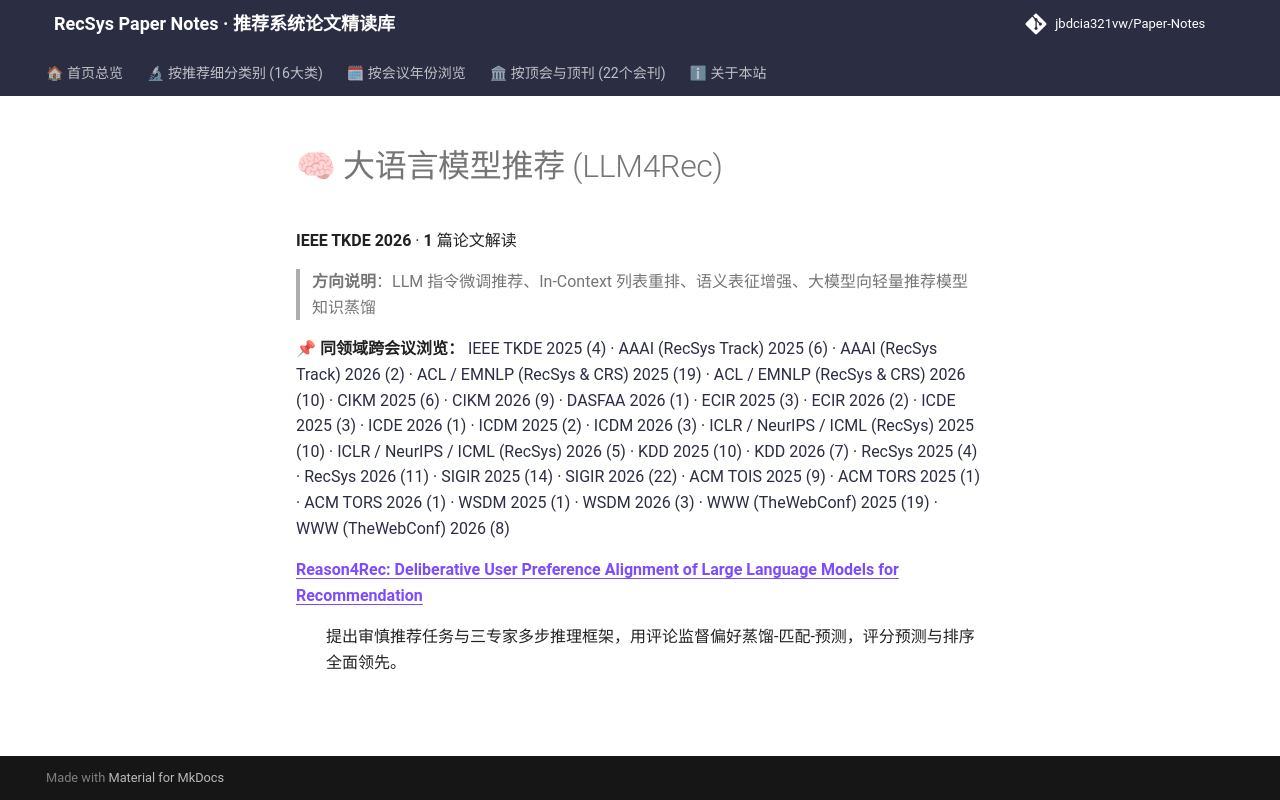

repository: jbdcia321vw/Paper-Notes · page: venues/TKDE/2026/llm_rec/index.html · generator: mkdocs

# 🧠 大语言模型推荐 (LLM4Rec)

**IEEE TKDE 2026** · **1** 篇论文解读

> **方向说明**：LLM 指令微调推荐、In-Context 列表重排、语义表征增强、大模型向轻量推荐模型知识蒸馏

📌 **同领域跨会议浏览：** [IEEE TKDE 2025 (4)](../../2025/llm_rec/) · [AAAI (RecSys Track) 2025 (6)](../../../AAAI/2025/llm_rec/) · [AAAI (RecSys Track) 2026 (2)](../../../AAAI/2026/llm_rec/) · [ACL / EMNLP (RecSys & CRS) 2025 (19)](../../../ACL_EMNLP/2025/llm_rec/) · [ACL / EMNLP (RecSys & CRS) 2026 (10)](../../../ACL_EMNLP/2026/llm_rec/) · [CIKM 2025 (6)](../../../CIKM/2025/llm_rec/) · [CIKM 2026 (9)](../../../CIKM/2026/llm_rec/) · [DASFAA 2026 (1)](../../../DASFAA/2026/llm_rec/) · [ECIR 2025 (3)](../../../ECIR/2025/llm_rec/) · [ECIR 2026 (2)](../../../ECIR/2026/llm_rec/) · [ICDE 2025 (3)](../../../ICDE/2025/llm_rec/) · [ICDE 2026 (1)](../../../ICDE/2026/llm_rec/) · [ICDM 2025 (2)](../../../ICDM/2025/llm_rec/) · [ICDM 2026 (3)](../../../ICDM/2026/llm_rec/) · [ICLR / NeurIPS / ICML (RecSys) 2025 (10)](../../../ICLR_NeurIPS_ICML/2025/llm_rec/) · [ICLR / NeurIPS / ICML (RecSys) 2026 (5)](../../../ICLR_NeurIPS_ICML/2026/llm_rec/) · [KDD 2025 (10)](../../../KDD/2025/llm_rec/) · [KDD 2026 (7)](../../../KDD/2026/llm_rec/) · [RecSys 2025 (4)](../../../RecSys/2025/llm_rec/) · [RecSys 2026 (11)](../../../RecSys/2026/llm_rec/) · [SIGIR 2025 (14)](../../../SIGIR/2025/llm_rec/) · [SIGIR 2026 (22)](../../../SIGIR/2026/llm_rec/) · [ACM TOIS 2025 (9)](../../../TOIS/2025/llm_rec/) · [ACM TORS 2025 (1)](../../../TORS/2025/llm_rec/) · [ACM TORS 2026 (1)](../../../TORS/2026/llm_rec/) · [WSDM 2025 (1)](../../../WSDM/2025/llm_rec/) · [WSDM 2026 (3)](../../../WSDM/2026/llm_rec/) · [WWW (TheWebConf) 2025 (19)](../../../WWW/2025/llm_rec/) · [WWW (TheWebConf) 2026 (8)](../../../WWW/2026/llm_rec/)

<dl>
<dt><strong><a href="reason4rec_deliberative_user_preference_alignment_of_large_language_models_/">Reason4Rec: Deliberative User Preference Alignment of Large Language Models for Recommendation</a></strong></dt>
<dd>
<p>提出审慎推荐任务与三专家多步推理框架，用评论监督偏好蒸馏-匹配-预测，评分预测与排序全面领先。</p>
</dd>
</dl>
